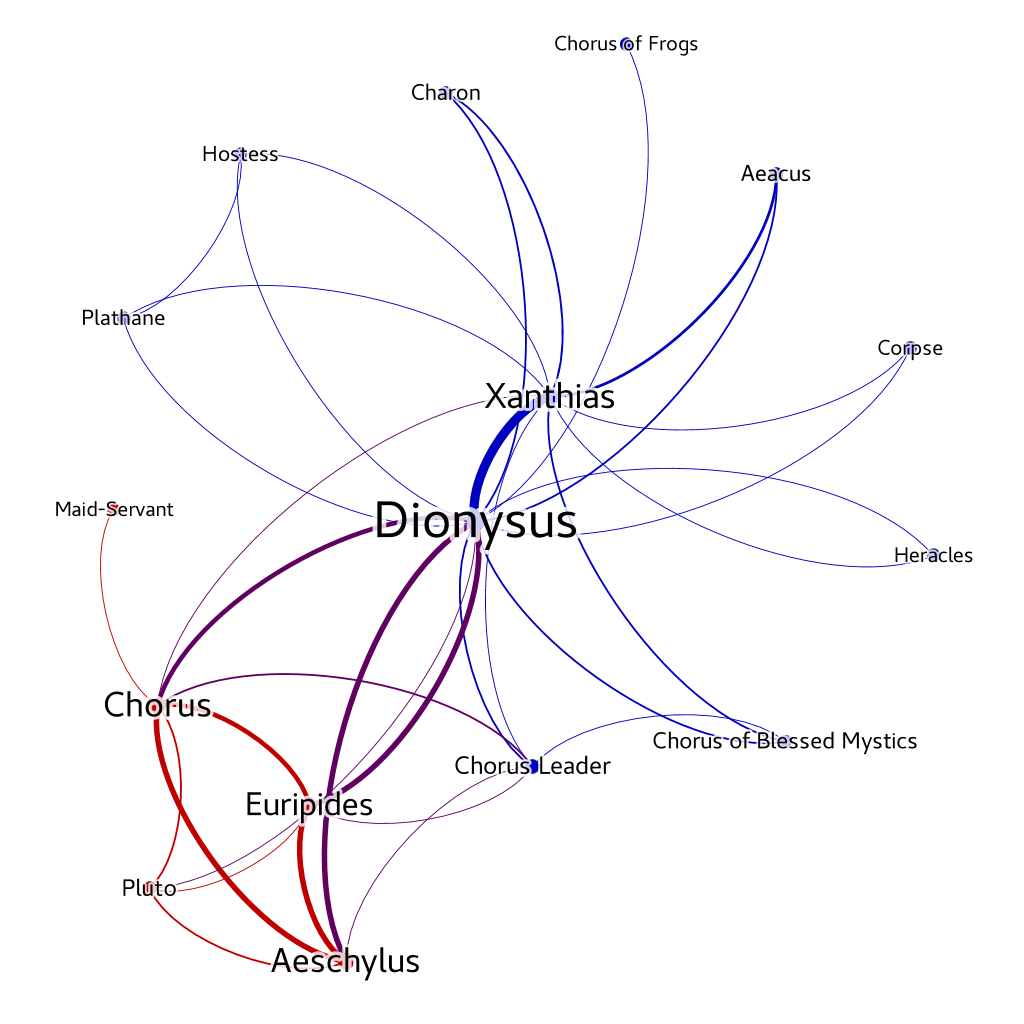

The data file committed next to this chart (first rows):
Source, Type, Target, Weight
Aeacus, Undirected, Dionysus, 2
Aeacus, Undirected, Xanthias, 3
Aeschylus, Undirected, Chorus, 6
Aeschylus, Undirected, Chorus Leader, 1
Aeschylus, Undirected, Dionysus, 6
Aeschylus, Undirected, Euripides, 6
Aeschylus, Undirected, Pluto, 2
Charon, Undirected, Dionysus, 2
Charon, Undirected, Xanthias, 2
Chorus Leader, Undirected, Chorus of Blessed Mystics, 1
Chorus Leader, Undirected, Dionysus, 2
Chorus Leader, Undirected, Euripides, 1
Chorus Leader, Undirected, Xanthias, 1
Chorus of Blessed Mystics, Undirected, Dionysus, 2
Chorus of Blessed Mystics, Undirected, Xanthias, 2
Chorus of Frogs, Undirected, Dionysus, 1
Chorus, Undirected, Chorus Leader, 2
Chorus, Undirected, Dionysus, 5
Chorus, Undirected, Euripides, 5
Chorus, Undirected, Maid-Servant, 1
Chorus, Undirected, Pluto, 2
Chorus, Undirected, Xanthias, 1
Corpse, Undirected, Dionysus, 1
Corpse, Undirected, Xanthias, 1
Dionysus, Undirected, Euripides, 6
Dionysus, Undirected, Heracles, 1
Dionysus, Undirected, Hostess, 1
Dionysus, Undirected, Plathane, 1
Dionysus, Undirected, Pluto, 1
Dionysus, Undirected, Xanthias, 10
Euripides, Undirected, Pluto, 1
Heracles, Undirected, Xanthias, 1
Hostess, Undirected, Plathane, 1
Hostess, Undirected, Xanthias, 1
Plathane, Undirected, Xanthias, 1
